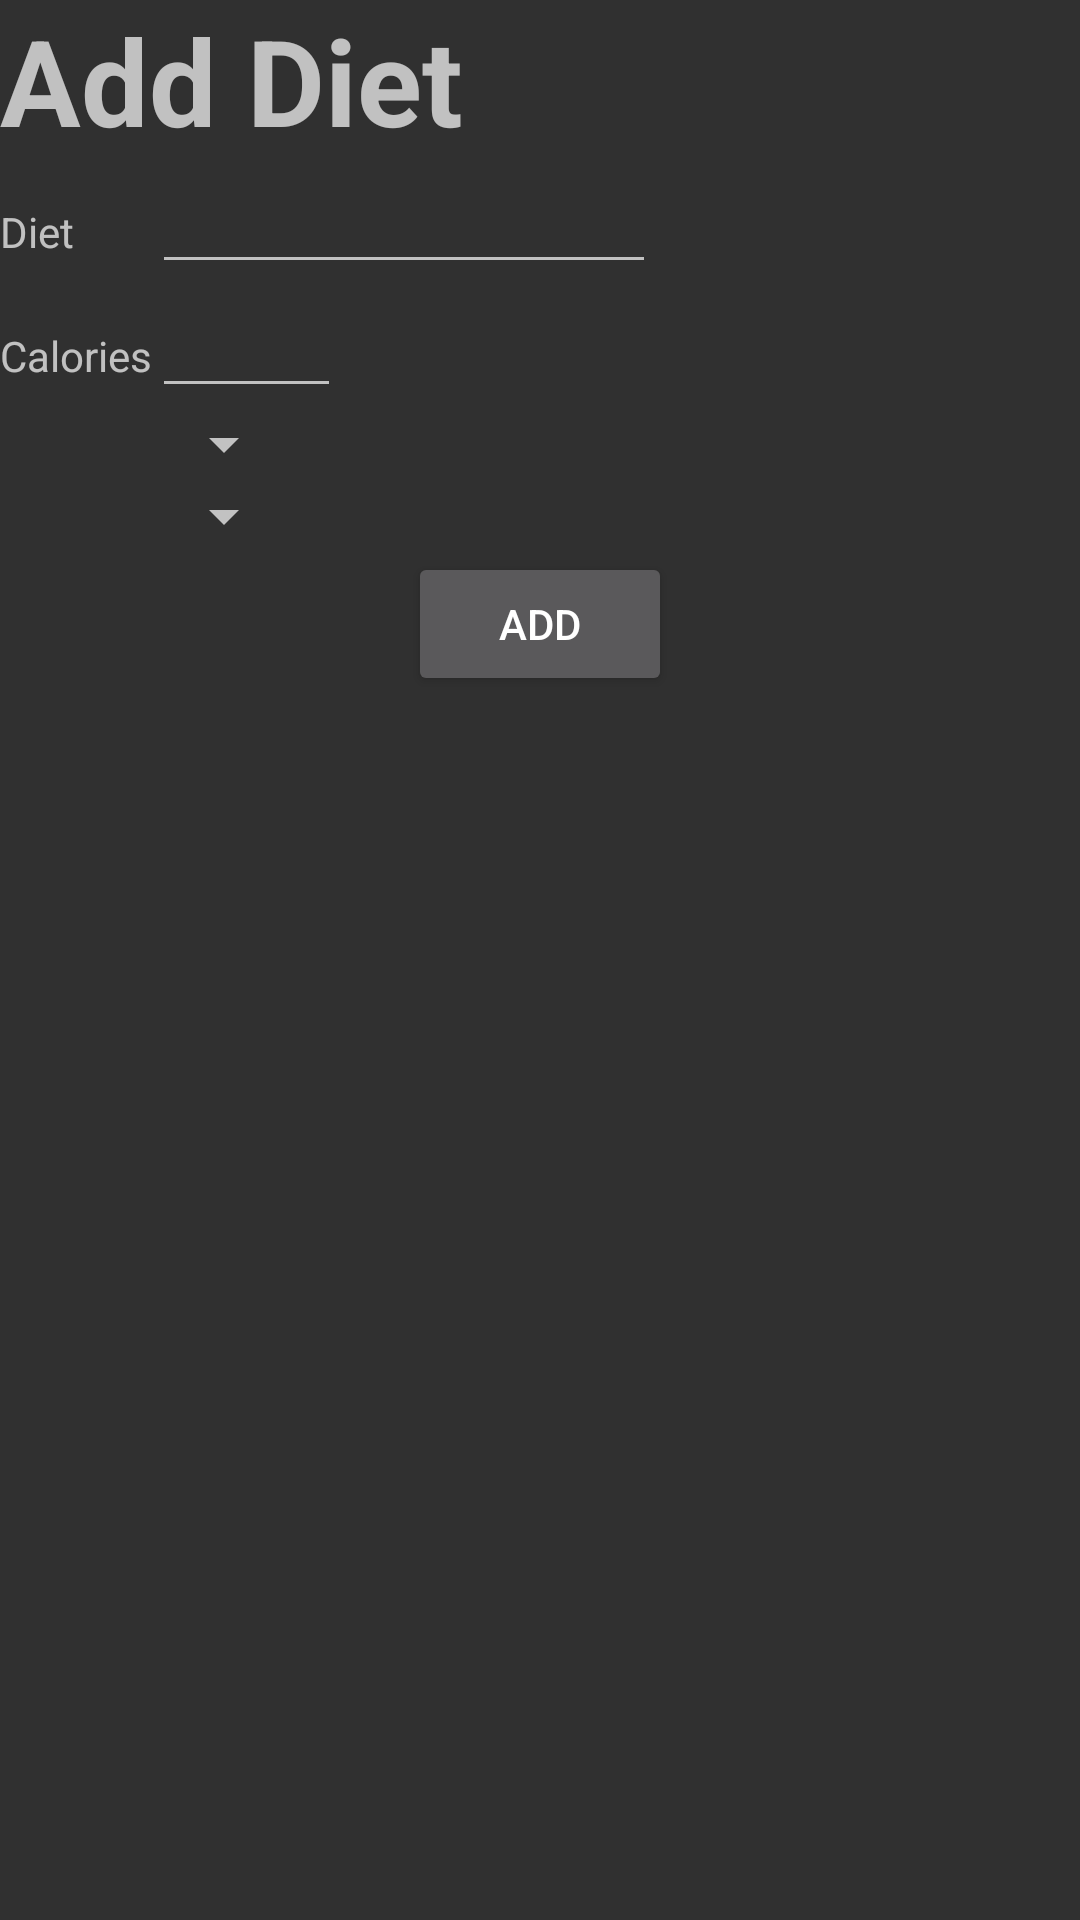

Produce the Android XML layout that renders to this screen, including the resource entries it uses.
<!-- AndroidManifest.xml: application theme AppTheme -->
<!-- res/layout/add_diet_fragment_layout.xml -->
<?xml version="1.0" encoding="utf-8"?>
<LinearLayout xmlns:android="http://schemas.android.com/apk/res/android"
              android:orientation="vertical"
              android:layout_width="match_parent"
              android:layout_height="match_parent">

    <TextView
        android:layout_width="wrap_content"
        android:layout_height="wrap_content"
        android:text="@string/addDiet"
        style="@style/backstyle"
        android:textStyle="bold"
        android:textSize="40sp"
        />

    <GridLayout
        android:layout_width="match_parent"
        style="@style/backstyle"
        android:layout_height="wrap_content">

        <TextView
            android:layout_width="wrap_content"
            android:layout_height="wrap_content"
            android:text="Diet"
            android:id="@+id/textView20"
            android:layout_row="0"
            android:layout_column="0"/>

        <TextView
            android:layout_width="wrap_content"
            android:layout_height="wrap_content"
            android:text="Calories"
            android:id="@+id/textView21"
            android:layout_row="1"
            android:layout_column="0"/>

        <EditText
            android:layout_width="wrap_content"
            android:layout_height="wrap_content"
            android:inputType="numberDecimal"
            android:ems="3"
            android:id="@+id/editText2cals"
            android:layout_row="1"
            android:layout_column="1"/>



        <Spinner
            android:layout_width="wrap_content"
            android:layout_height="wrap_content"
            android:id="@+id/spinnerDLB"
            android:layout_row="2"
            android:layout_column="1"/>



        <EditText
            android:layout_width="wrap_content"
            android:layout_height="wrap_content"
            android:id="@+id/editTextTitle"
            android:ems="8"
            android:inputType="text"
            android:layout_row="0"
            android:layout_column="1"/>

        <Spinner
            android:layout_width="wrap_content"
            android:layout_height="wrap_content"
            android:id="@+id/spinnerVEN"
            android:layout_row="3"
            android:layout_column="1"/>
    </GridLayout>

    <Button
        android:layout_width="wrap_content"
        android:layout_height="wrap_content"
        android:text="Add"
        android:layout_gravity="center"
        android:id="@+id/buttonAddDiet"/>

</LinearLayout>
<!-- resources referenced by this layout -->
<resources>
  <string name="addDiet">Add Diet</string>
  <style name="AppTheme" parent="Base.Theme.AppCompat">
          
          <item name="colorPrimary">@color/colorPrimary</item>
          <item name="colorPrimaryDark">@color/colorPrimaryDark</item>
          <item name="colorAccent">@color/colorAccent</item>
      </style>
  <color name="colorPrimary">#77adff</color>
  <color name="colorPrimaryDark">#303F9F</color>
  <color name="colorAccent">#FF4081</color>
</resources>
